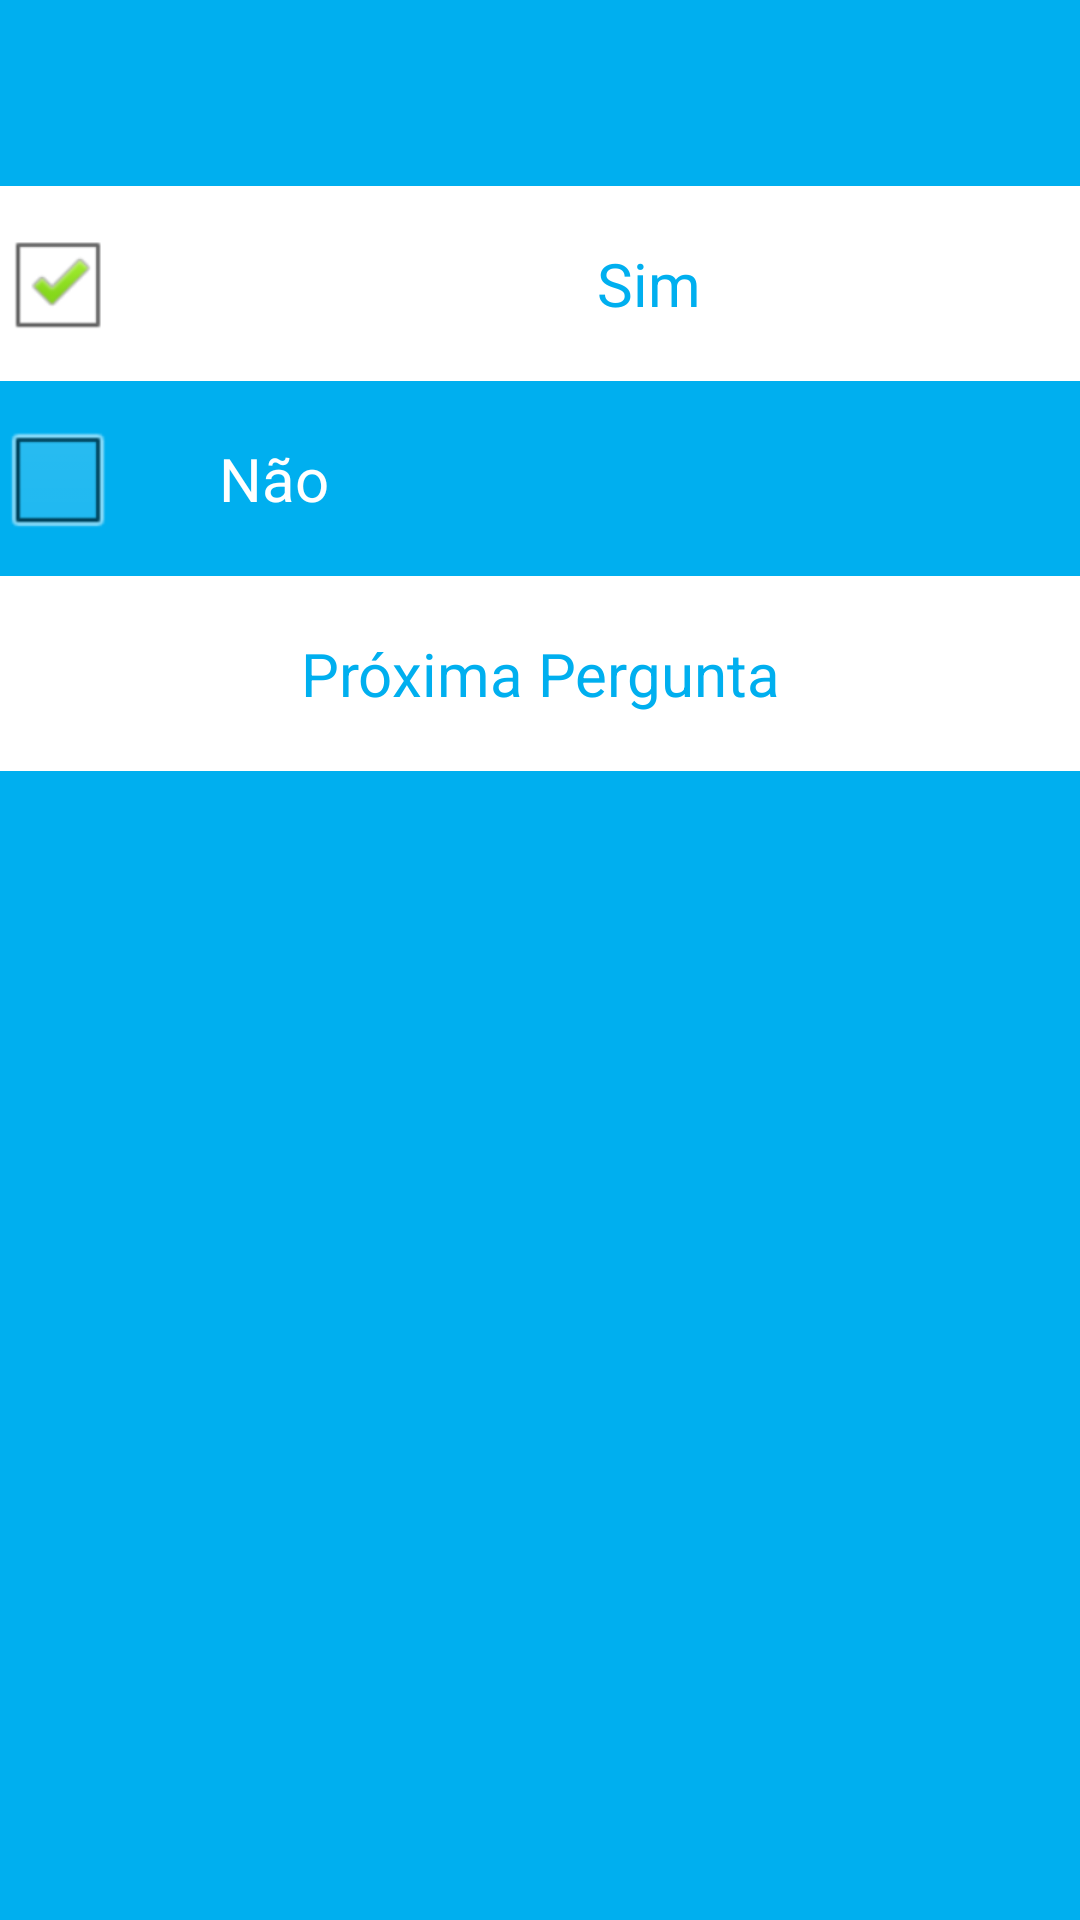

Layout XML and referenced resources for this Android screen:
<!-- AndroidManifest.xml: application theme AppTheme -->
<!-- res/layout/activity_pergunta1.xml -->
<RelativeLayout xmlns:android="http://schemas.android.com/apk/res/android"
    xmlns:tools="http://schemas.android.com/tools"
    android:layout_width="match_parent"
    android:layout_height="match_parent"
    android:background="#00afef"
    android:importantForAccessibility="auto"
    android:paddingBottom="@dimen/activity_vertical_margin"
    android:paddingLeft="0dp"
    android:paddingRight="0dp"
    android:paddingTop="0dp"
    tools:context=".Pergunta1Activity" >

    <TextView
        android:id="@+id/textoPergunta"
        style="@style/cabecalho"
        android:layout_width="wrap_content"
        android:layout_height="wrap_content"
        android:layout_alignParentLeft="true"
        android:layout_alignParentTop="true"
        android:text="@string/pergunta_um_lbl" />

    <CheckBox
        android:id="@+id/checkBox1"
        style="@style/textoAzul"
        android:layout_width="wrap_content"
        android:layout_height="wrap_content"
        android:layout_alignParentLeft="true"
        android:layout_alignParentRight="true"
        android:layout_below="@+id/textoPergunta"
        android:background="#FFF"
        android:checked="true"
        android:height="65dp"
        android:importantForAccessibility="yes"
        android:minHeight="65dp"
        android:paddingLeft="35dp"
        android:text="@string/radio_sim"
        android:textAlignment="center" />

    <CheckBox
        android:id="@+id/checkBox2"
        style="@style/fonteBrancaVerdana20"
        android:layout_width="wrap_content"
        android:layout_height="wrap_content"
        android:layout_alignParentLeft="true"
        android:layout_alignParentRight="true"
        android:layout_below="@+id/checkBox1"
        android:background="#00afef"
        android:ellipsize="end"
        android:focusableInTouchMode="true"
        android:height="65dp"
        android:minHeight="65dp"
        android:paddingLeft="35dp"
        android:text="@string/radio_nao"
        android:textColor="#FFF" />

    <Button
        android:id="@+id/btnProxima"
        style="@style/fonteBrancaVerdana20"
        android:layout_width="wrap_content"
        android:layout_height="wrap_content"
        android:layout_alignParentLeft="true"
        android:layout_alignParentRight="true"
        android:layout_below="@+id/checkBox2"
        android:background="#fff"
        android:height="65dp"
        android:minHeight="65dp"
        android:paddingLeft="@dimen/activity_horizontal_margin"
        android:paddingRight="@dimen/activity_horizontal_margin"
        android:text="@string/btn_prox_pergunta"
        android:textColor="#00afef" />

</RelativeLayout>
<!-- resources referenced by this layout -->
<resources>
  <string name="btn_prox_pergunta">Próxima Pergunta</string>
  <string name="pergunta_um_lbl" />
  <string name="radio_nao">Não</string>
  <string name="radio_sim">Sim</string>
  <style name="cabecalho" parent="@style/fonteBrancaVerdana20">
          <item name="android:background">#00afef</item>
          <item name="android:paddingBottom">20dp</item>
          <item name="android:paddingLeft">@dimen/activity_horizontal_margin</item>
          <item name="android:paddingRight">@dimen/activity_vertical_margin</item>
          <item name="android:paddingTop">15dp</item>
          <item name="android:textAppearance">?android:attr/textAppearanceMedium</item>
      </style>
  <style name="fonteBrancaVerdana20">
          <item name="android:textColor">#FFF</item>
          <item name="android:textSize">20sp</item>
      </style>
  <style name="textoAzul" parent="@style/fonteBrancaVerdana20">
          <item name="android:textColor">#00afef</item>
      </style>
  <style name="AppTheme" parent="AppBaseTheme">
          
      </style>
  <style name="AppBaseTheme" parent="android:Theme.Light">
          
      </style>
</resources>
